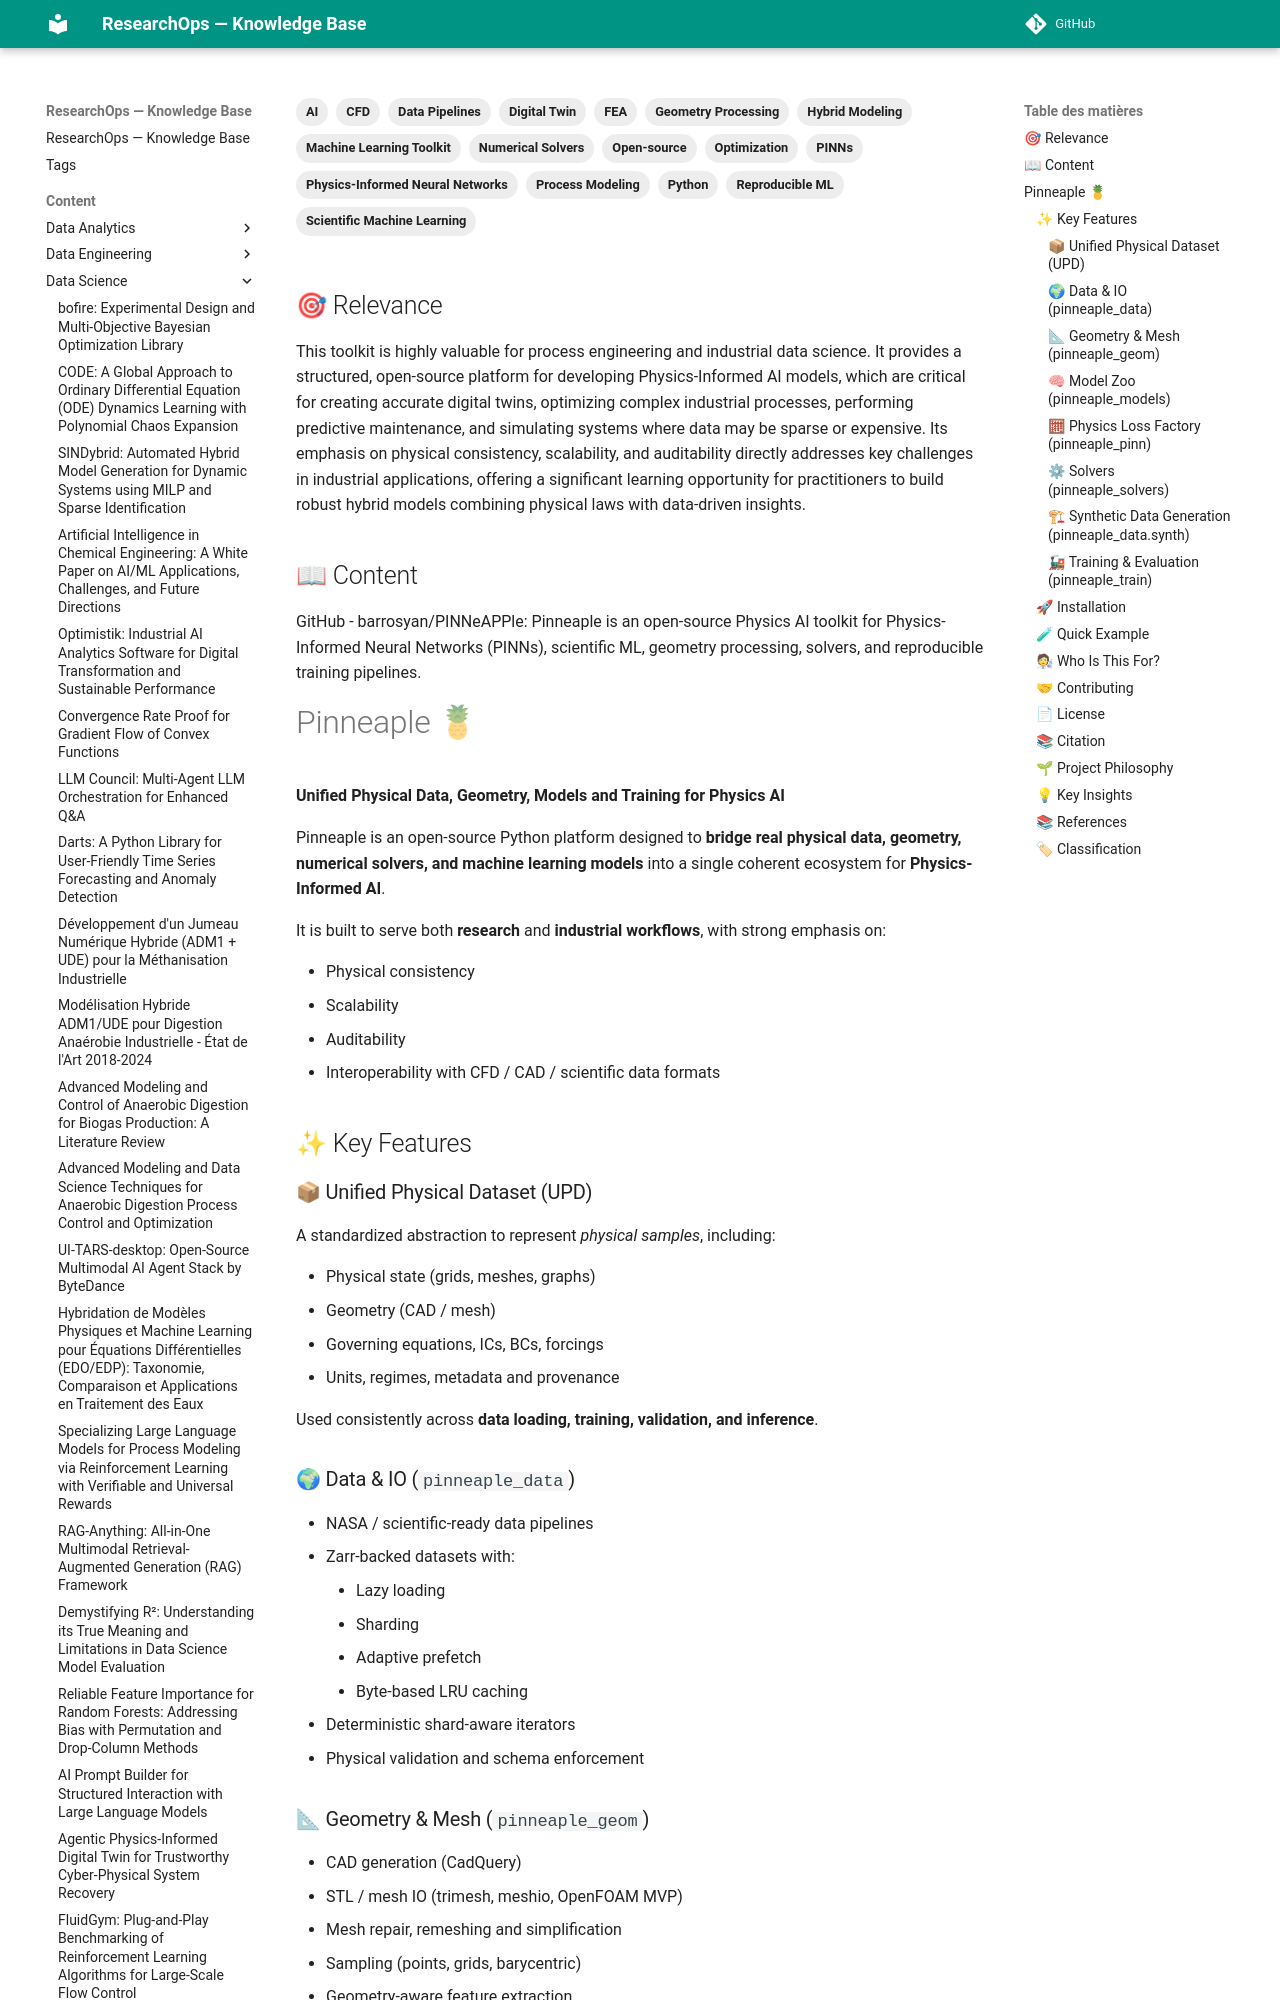

repository: yajeddig/ResearchOps · page: content/Data_Science/20260123_204308_pinneapple__open_source_physics_ai_toolkit_for_phy/index.html · generator: mkdocs

---
title: "PINNeAPPle: Open-source Physics AI Toolkit for Physics-Informed Neural Networks and Scientific ML"
date: 2026-01-23
category: Data_Science
confidence: 1.00
tags: ['Physics-Informed Neural Networks', 'PINNs', 'Scientific Machine Learning', 'Hybrid Modeling', 'Numerical Solvers', 'Geometry Processing', 'Data Pipelines', 'Reproducible ML', 'CFD', 'FEA', 'Digital Twin', 'Process Modeling', 'Optimization', 'Python', 'Open-source', 'Machine Learning Toolkit', 'AI']
source: "https://github.com/barrosyan/PINNeAPPle"
type: Article
source_type: Article
hash: 204308
---

## 🎯 Relevance
This toolkit is highly valuable for process engineering and industrial data science. It provides a structured, open-source platform for developing Physics-Informed AI models, which are critical for creating accurate digital twins, optimizing complex industrial processes, performing predictive maintenance, and simulating systems where data may be sparse or expensive. Its emphasis on physical consistency, scalability, and auditability directly addresses key challenges in industrial applications, offering a significant learning opportunity for practitioners to build robust hybrid models combining physical laws with data-driven insights.

## 📖 Content
GitHub - barrosyan/PINNeAPPle: Pinneaple is an open-source Physics AI toolkit for Physics-Informed Neural Networks (PINNs), scientific ML, geometry processing, solvers, and reproducible training pipelines.

Pinneaple 🍍
============

**Unified Physical Data, Geometry, Models and Training for Physics AI**

Pinneaple is an open-source Python platform designed to **bridge real physical data, geometry, numerical solvers, and machine learning models** into a single coherent ecosystem for **Physics-Informed AI**.

It is built to serve both **research** and **industrial workflows**, with strong emphasis on:

*   Physical consistency
*   Scalability
*   Auditability
*   Interoperability with CFD / CAD / scientific data formats

✨ Key Features
--------------
